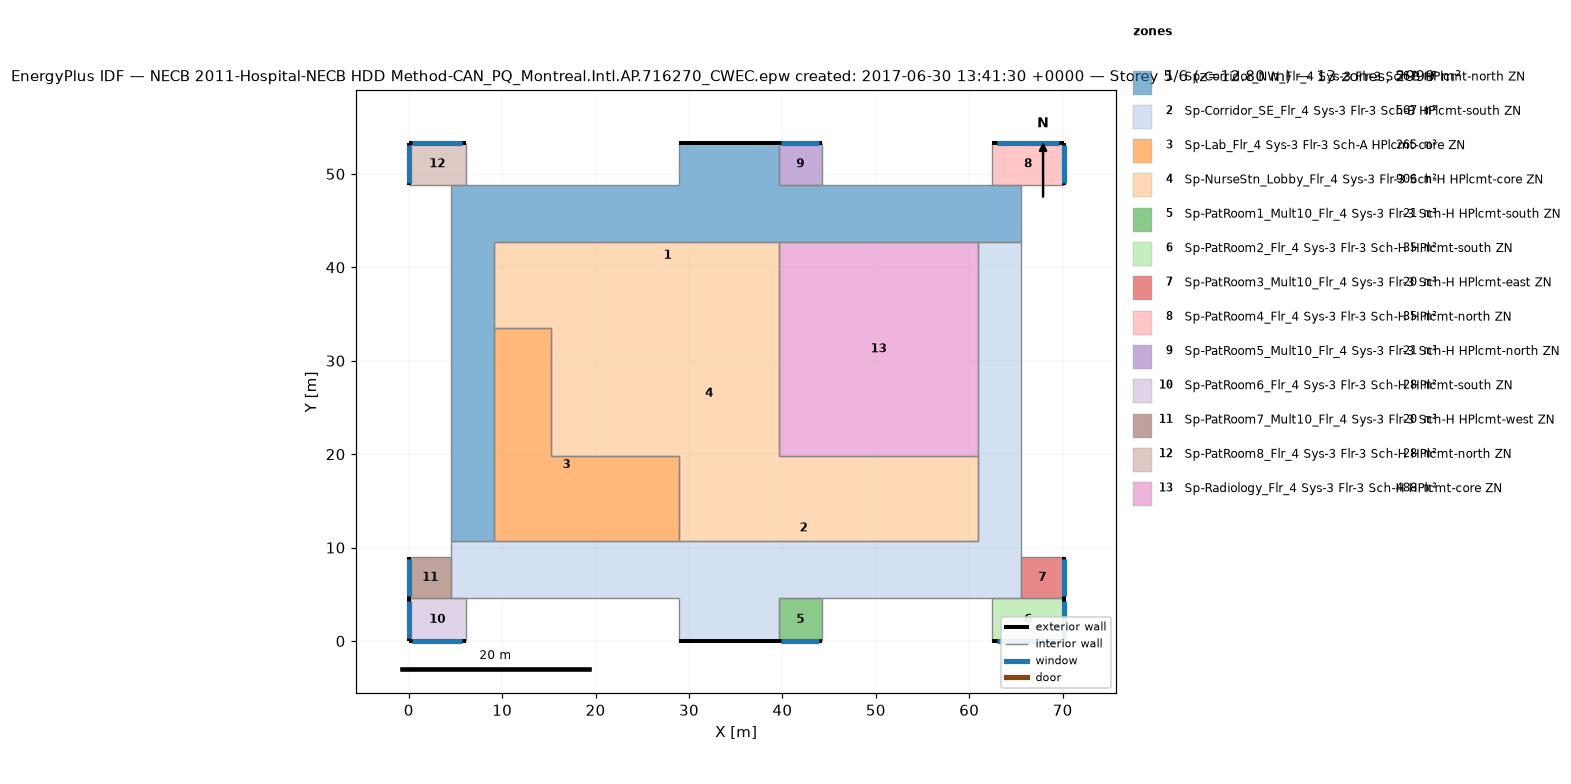
=== STOREY PLAN SPEC (per zone: floor XY polygon, exterior-wall plan segments, windows/doors) ===
zone 1: Sp-Corridor_NW_Flr_4 Sys-3 Flr-3 Sch-B HPlcmt-north ZN  (566.7 m²)
  floor: (39.62, 53.34) (39.62, 48.77) (65.53, 48.77) (65.53, 42.67) (9.14, 42.67) (9.14, 10.67) (4.57, 10.67) (4.57, 48.77) (28.96, 48.77) (28.96, 53.34)
  exterior wall: (39.62, 53.34) – (28.96, 53.34)  [10.7 m]
  interior walls: 16
zone 2: Sp-Corridor_SE_Flr_4 Sys-3 Flr-3 Sch-B HPlcmt-south ZN  (566.7 m²)
  floor: (65.53, 42.67) (65.53, 4.57) (39.62, 4.57) (39.62, 0.00) (28.96, 0.00) (28.96, 4.57) (4.57, 4.57) (4.57, 10.67) (60.96, 10.67) (60.96, 42.67)
  exterior wall: (28.96, 0.00) – (39.62, 0.00)  [10.7 m]
  interior walls: 17
zone 3: Sp-Lab_Flr_4 Sys-3 Flr-3 Sch-A HPlcmt-core ZN  (264.8 m²)
  floor: (15.24, 33.53) (15.24, 19.81) (28.96, 19.81) (28.96, 10.67) (9.14, 10.67) (9.14, 33.53)
  interior walls: 6
zone 4: Sp-NurseStn_Lobby_Flr_4 Sys-3 Flr-3 Sch-H HPlcmt-core ZN  (905.8 m²)
  floor: (39.62, 42.67) (39.62, 19.81) (60.96, 19.81) (60.96, 10.67) (28.96, 10.67) (28.96, 19.81) (15.24, 19.81) (15.24, 33.53) (9.14, 33.53) (9.14, 42.67)
  interior walls: 11
zone 5: Sp-PatRoom1_Mult10_Flr_4 Sys-3 Flr-3 Sch-H HPlcmt-south ZN  (20.9 m²)
  floor: (44.20, 4.57) (44.20, 0.00) (39.62, 0.00) (39.62, 4.57)
  exterior wall: (39.62, 0.00) – (44.20, 0.00)  [4.6 m]
    window: (39.90, 0.00) – (43.92, 0.00)  [4.9 m²]
  interior walls: 3
zone 6: Sp-PatRoom2_Flr_4 Sys-3 Flr-3 Sch-H HPlcmt-south ZN  (34.8 m²)
  floor: (70.10, 4.57) (70.10, 0.00) (62.48, 0.00) (62.48, 4.57)
  exterior wall: (70.10, 0.00) – (70.10, 4.57)  [4.6 m]
    window: (70.10, 0.27) – (70.10, 4.30)  [4.9 m²]
  exterior wall: (62.48, 0.00) – (70.10, 0.00)  [7.6 m]
    window: (62.94, 0.00) – (69.65, 0.00)  [8.2 m²]
  interior walls: 3
zone 7: Sp-PatRoom3_Mult10_Flr_4 Sys-3 Flr-3 Sch-H HPlcmt-east ZN  (20.2 m²)
  floor: (70.10, 8.99) (70.10, 4.57) (65.53, 4.57) (65.53, 8.99)
  exterior wall: (70.10, 4.57) – (70.10, 8.99)  [4.4 m]
    window: (70.10, 4.84) – (70.10, 8.73)  [4.7 m²]
  interior walls: 3
zone 8: Sp-PatRoom4_Flr_4 Sys-3 Flr-3 Sch-H HPlcmt-north ZN  (34.8 m²)
  floor: (70.10, 53.34) (70.10, 48.77) (62.48, 48.77) (62.48, 53.34)
  exterior wall: (70.10, 53.34) – (62.48, 53.34)  [7.6 m]
    window: (69.65, 53.34) – (62.94, 53.34)  [8.2 m²]
  exterior wall: (70.10, 48.77) – (70.10, 53.34)  [4.6 m]
    window: (70.10, 49.04) – (70.10, 53.07)  [4.9 m²]
  interior walls: 3
zone 9: Sp-PatRoom5_Mult10_Flr_4 Sys-3 Flr-3 Sch-H HPlcmt-north ZN  (20.9 m²)
  floor: (44.20, 53.34) (44.20, 48.77) (39.62, 48.77) (39.62, 53.34)
  exterior wall: (44.20, 53.34) – (39.62, 53.34)  [4.6 m]
    window: (43.92, 53.34) – (39.90, 53.34)  [4.9 m²]
  interior walls: 3
zone 10: Sp-PatRoom6_Flr_4 Sys-3 Flr-3 Sch-H HPlcmt-south ZN  (27.9 m²)
  floor: (6.10, 4.57) (6.10, 0.00) (0.00, 0.00) (0.00, 4.57)
  exterior wall: (0.00, 0.00) – (6.10, 0.00)  [6.1 m]
    window: (0.37, 0.00) – (5.73, 0.00)  [6.5 m²]
  exterior wall: (0.00, 4.57) – (0.00, 0.00)  [4.6 m]
    window: (0.00, 4.30) – (0.00, 0.27)  [4.9 m²]
  interior walls: 3
zone 11: Sp-PatRoom7_Mult10_Flr_4 Sys-3 Flr-3 Sch-H HPlcmt-west ZN  (20.2 m²)
  floor: (4.57, 8.99) (4.57, 4.57) (0.00, 4.57) (0.00, 8.99)
  exterior wall: (0.00, 8.99) – (0.00, 4.57)  [4.4 m]
    window: (0.00, 8.73) – (0.00, 4.84)  [4.7 m²]
  interior walls: 3
zone 12: Sp-PatRoom8_Flr_4 Sys-3 Flr-3 Sch-H HPlcmt-north ZN  (27.9 m²)
  floor: (6.10, 53.34) (6.10, 48.77) (0.00, 48.77) (0.00, 53.34)
  exterior wall: (6.10, 53.34) – (0.00, 53.34)  [6.1 m]
    window: (5.73, 53.34) – (0.37, 53.34)  [6.6 m²]
  exterior wall: (0.00, 53.34) – (0.00, 48.77)  [4.6 m]
    window: (0.00, 53.07) – (0.00, 49.04)  [4.9 m²]
  interior walls: 3
zone 13: Sp-Radiology_Flr_4 Sys-3 Flr-3 Sch-H HPlcmt-core ZN  (487.7 m²)
  floor: (60.96, 42.67) (60.96, 19.81) (39.62, 19.81) (39.62, 42.67)
  interior walls: 4

=== DERIVED (storey summary) ===
Building: NECB 2011-Hospital-NECB HDD Method-CAN_PQ_Montreal.Intl.AP.716270_CWEC.epw created: 2017-06-30 13:41:30 +0000
Storey: 5 of 6  (floor level z = 12.80 m)
Storey gross floor area: 2999.4 m²
Zones on this storey: 13
  - Sp-Corridor_NW_Flr_4 Sys-3 Flr-3 Sch-B HPlcmt-north ZN: floor 566.7 m²; exterior wall 10.7 m (45.5 m²); WWR 0.0%
  - Sp-Corridor_SE_Flr_4 Sys-3 Flr-3 Sch-B HPlcmt-south ZN: floor 566.7 m²; exterior wall 10.7 m (45.5 m²); WWR 0.0%
  - Sp-Lab_Flr_4 Sys-3 Flr-3 Sch-A HPlcmt-core ZN: floor 264.8 m²
  - Sp-NurseStn_Lobby_Flr_4 Sys-3 Flr-3 Sch-H HPlcmt-core ZN: floor 905.8 m²
  - Sp-PatRoom1_Mult10_Flr_4 Sys-3 Flr-3 Sch-H HPlcmt-south ZN: floor 20.9 m²; exterior wall 4.6 m (19.5 m²); 1 window(s) 4.9 m²; WWR 25.1%
  - Sp-PatRoom2_Flr_4 Sys-3 Flr-3 Sch-H HPlcmt-south ZN: floor 34.8 m²; exterior wall 12.2 m (52.0 m²); 2 window(s) 13.1 m²; WWR 25.1%
  - Sp-PatRoom3_Mult10_Flr_4 Sys-3 Flr-3 Sch-H HPlcmt-east ZN: floor 20.2 m²; exterior wall 4.4 m (18.9 m²); 1 window(s) 4.7 m²; WWR 25.1%
  - Sp-PatRoom4_Flr_4 Sys-3 Flr-3 Sch-H HPlcmt-north ZN: floor 34.8 m²; exterior wall 12.2 m (52.0 m²); 2 window(s) 13.1 m²; WWR 25.1%
  - Sp-PatRoom5_Mult10_Flr_4 Sys-3 Flr-3 Sch-H HPlcmt-north ZN: floor 20.9 m²; exterior wall 4.6 m (19.5 m²); 1 window(s) 4.9 m²; WWR 25.1%
  - Sp-PatRoom6_Flr_4 Sys-3 Flr-3 Sch-H HPlcmt-south ZN: floor 27.9 m²; exterior wall 10.7 m (45.5 m²); 2 window(s) 11.4 m²; WWR 25.1%
  - Sp-PatRoom7_Mult10_Flr_4 Sys-3 Flr-3 Sch-H HPlcmt-west ZN: floor 20.2 m²; exterior wall 4.4 m (18.9 m²); 1 window(s) 4.7 m²; WWR 25.1%
  - Sp-PatRoom8_Flr_4 Sys-3 Flr-3 Sch-H HPlcmt-north ZN: floor 27.9 m²; exterior wall 10.7 m (45.5 m²); 2 window(s) 11.5 m²; WWR 25.2%
  - Sp-Radiology_Flr_4 Sys-3 Flr-3 Sch-H HPlcmt-core ZN: floor 487.7 m²
Zone adjacency (shared interzone walls):
  - Sp-Corridor_NW_Flr_4 Sys-3 Flr-3 Sch-B HPlcmt-north ZN ↔ Sp-Corridor_SE_Flr_4 Sys-3 Flr-3 Sch-B HPlcmt-south ZN
  - Sp-Corridor_NW_Flr_4 Sys-3 Flr-3 Sch-B HPlcmt-north ZN ↔ Sp-Lab_Flr_4 Sys-3 Flr-3 Sch-A HPlcmt-core ZN
  - Sp-Corridor_NW_Flr_4 Sys-3 Flr-3 Sch-B HPlcmt-north ZN ↔ Sp-NurseStn_Lobby_Flr_4 Sys-3 Flr-3 Sch-H HPlcmt-core ZN
  - Sp-Corridor_NW_Flr_4 Sys-3 Flr-3 Sch-B HPlcmt-north ZN ↔ Sp-PatRoom4_Flr_4 Sys-3 Flr-3 Sch-H HPlcmt-north ZN
  - Sp-Corridor_NW_Flr_4 Sys-3 Flr-3 Sch-B HPlcmt-north ZN ↔ Sp-PatRoom5_Mult10_Flr_4 Sys-3 Flr-3 Sch-H HPlcmt-north ZN
  - Sp-Corridor_NW_Flr_4 Sys-3 Flr-3 Sch-B HPlcmt-north ZN ↔ Sp-PatRoom8_Flr_4 Sys-3 Flr-3 Sch-H HPlcmt-north ZN
  - Sp-Corridor_NW_Flr_4 Sys-3 Flr-3 Sch-B HPlcmt-north ZN ↔ Sp-Radiology_Flr_4 Sys-3 Flr-3 Sch-H HPlcmt-core ZN
  - Sp-Corridor_SE_Flr_4 Sys-3 Flr-3 Sch-B HPlcmt-south ZN ↔ Sp-Lab_Flr_4 Sys-3 Flr-3 Sch-A HPlcmt-core ZN
  - Sp-Corridor_SE_Flr_4 Sys-3 Flr-3 Sch-B HPlcmt-south ZN ↔ Sp-NurseStn_Lobby_Flr_4 Sys-3 Flr-3 Sch-H HPlcmt-core ZN
  - Sp-Corridor_SE_Flr_4 Sys-3 Flr-3 Sch-B HPlcmt-south ZN ↔ Sp-PatRoom1_Mult10_Flr_4 Sys-3 Flr-3 Sch-H HPlcmt-south ZN
  - Sp-Corridor_SE_Flr_4 Sys-3 Flr-3 Sch-B HPlcmt-south ZN ↔ Sp-PatRoom2_Flr_4 Sys-3 Flr-3 Sch-H HPlcmt-south ZN
  - Sp-Corridor_SE_Flr_4 Sys-3 Flr-3 Sch-B HPlcmt-south ZN ↔ Sp-PatRoom3_Mult10_Flr_4 Sys-3 Flr-3 Sch-H HPlcmt-east ZN
  - Sp-Corridor_SE_Flr_4 Sys-3 Flr-3 Sch-B HPlcmt-south ZN ↔ Sp-PatRoom6_Flr_4 Sys-3 Flr-3 Sch-H HPlcmt-south ZN
  - Sp-Corridor_SE_Flr_4 Sys-3 Flr-3 Sch-B HPlcmt-south ZN ↔ Sp-PatRoom7_Mult10_Flr_4 Sys-3 Flr-3 Sch-H HPlcmt-west ZN
  - Sp-Corridor_SE_Flr_4 Sys-3 Flr-3 Sch-B HPlcmt-south ZN ↔ Sp-Radiology_Flr_4 Sys-3 Flr-3 Sch-H HPlcmt-core ZN
  - Sp-Lab_Flr_4 Sys-3 Flr-3 Sch-A HPlcmt-core ZN ↔ Sp-NurseStn_Lobby_Flr_4 Sys-3 Flr-3 Sch-H HPlcmt-core ZN
  - Sp-NurseStn_Lobby_Flr_4 Sys-3 Flr-3 Sch-H HPlcmt-core ZN ↔ Sp-Radiology_Flr_4 Sys-3 Flr-3 Sch-H HPlcmt-core ZN
  - Sp-PatRoom2_Flr_4 Sys-3 Flr-3 Sch-H HPlcmt-south ZN ↔ Sp-PatRoom3_Mult10_Flr_4 Sys-3 Flr-3 Sch-H HPlcmt-east ZN
  - Sp-PatRoom6_Flr_4 Sys-3 Flr-3 Sch-H HPlcmt-south ZN ↔ Sp-PatRoom7_Mult10_Flr_4 Sys-3 Flr-3 Sch-H HPlcmt-west ZN